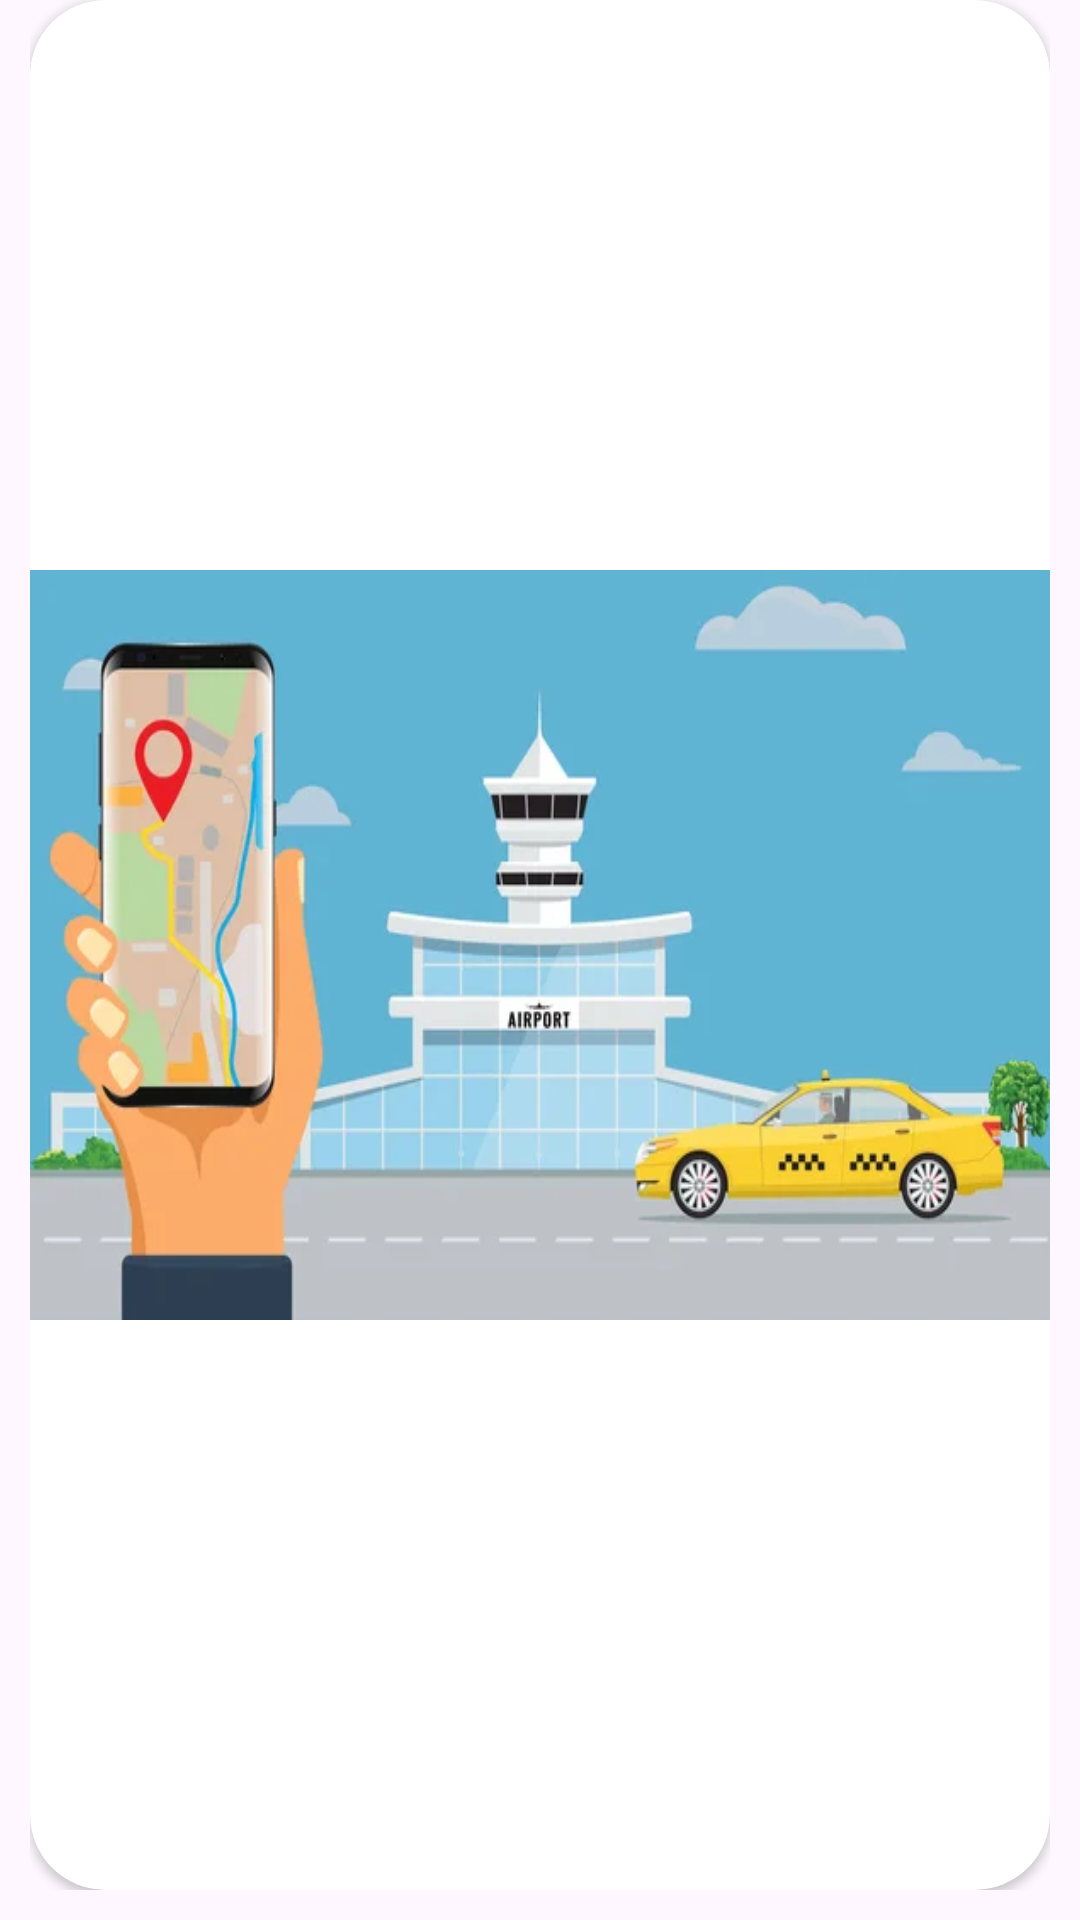

Here is an Android app screen rendered from its layout file. Give the layout XML and the strings, colors and styles it references.
<!-- AndroidManifest.xml: application theme Theme.Material3.Light.NoActionBar -->
<!-- res/layout/itemrecycle.xml -->
<?xml version="1.0" encoding="utf-8"?>
<LinearLayout xmlns:android="http://schemas.android.com/apk/res/android"
    xmlns:app="http://schemas.android.com/apk/res-auto"
    xmlns:tools="http://schemas.android.com/tools"
    android:layout_width="match_parent"
    android:layout_height="150dp"
    android:paddingLeft="10dp"
    android:paddingRight="10dp"
    android:paddingBottom="10dp">

    <androidx.cardview.widget.CardView
        android:id="@+id/cardItem"
        android:layout_width="match_parent"
        android:layout_height="match_parent"
        android:animateLayoutChanges="false"
        android:animationCache="true"
        app:cardCornerRadius="25dp"
        app:cardElevation="2dp">


        <androidx.constraintlayout.widget.ConstraintLayout
            android:layout_width="match_parent"
            android:layout_height="match_parent">

            <ImageView
                android:id="@+id/imgMenu"
                android:layout_width="match_parent"
                android:layout_height="250dp"
                android:scaleType="fitXY"
                android:scaleX="1"
                app:layout_constraintBottom_toBottomOf="parent"
                app:layout_constraintEnd_toEndOf="parent"
                app:layout_constraintStart_toStartOf="parent"
                app:layout_constraintTop_toTopOf="parent"
                app:srcCompat="@drawable/carona"> </ImageView>
        </androidx.constraintlayout.widget.ConstraintLayout>
    </androidx.cardview.widget.CardView>
</LinearLayout>
<!-- resources referenced by this layout -->
<resources>
  <!-- drawable carona: jpg bitmap (drawable, 16334 bytes) -->
</resources>
